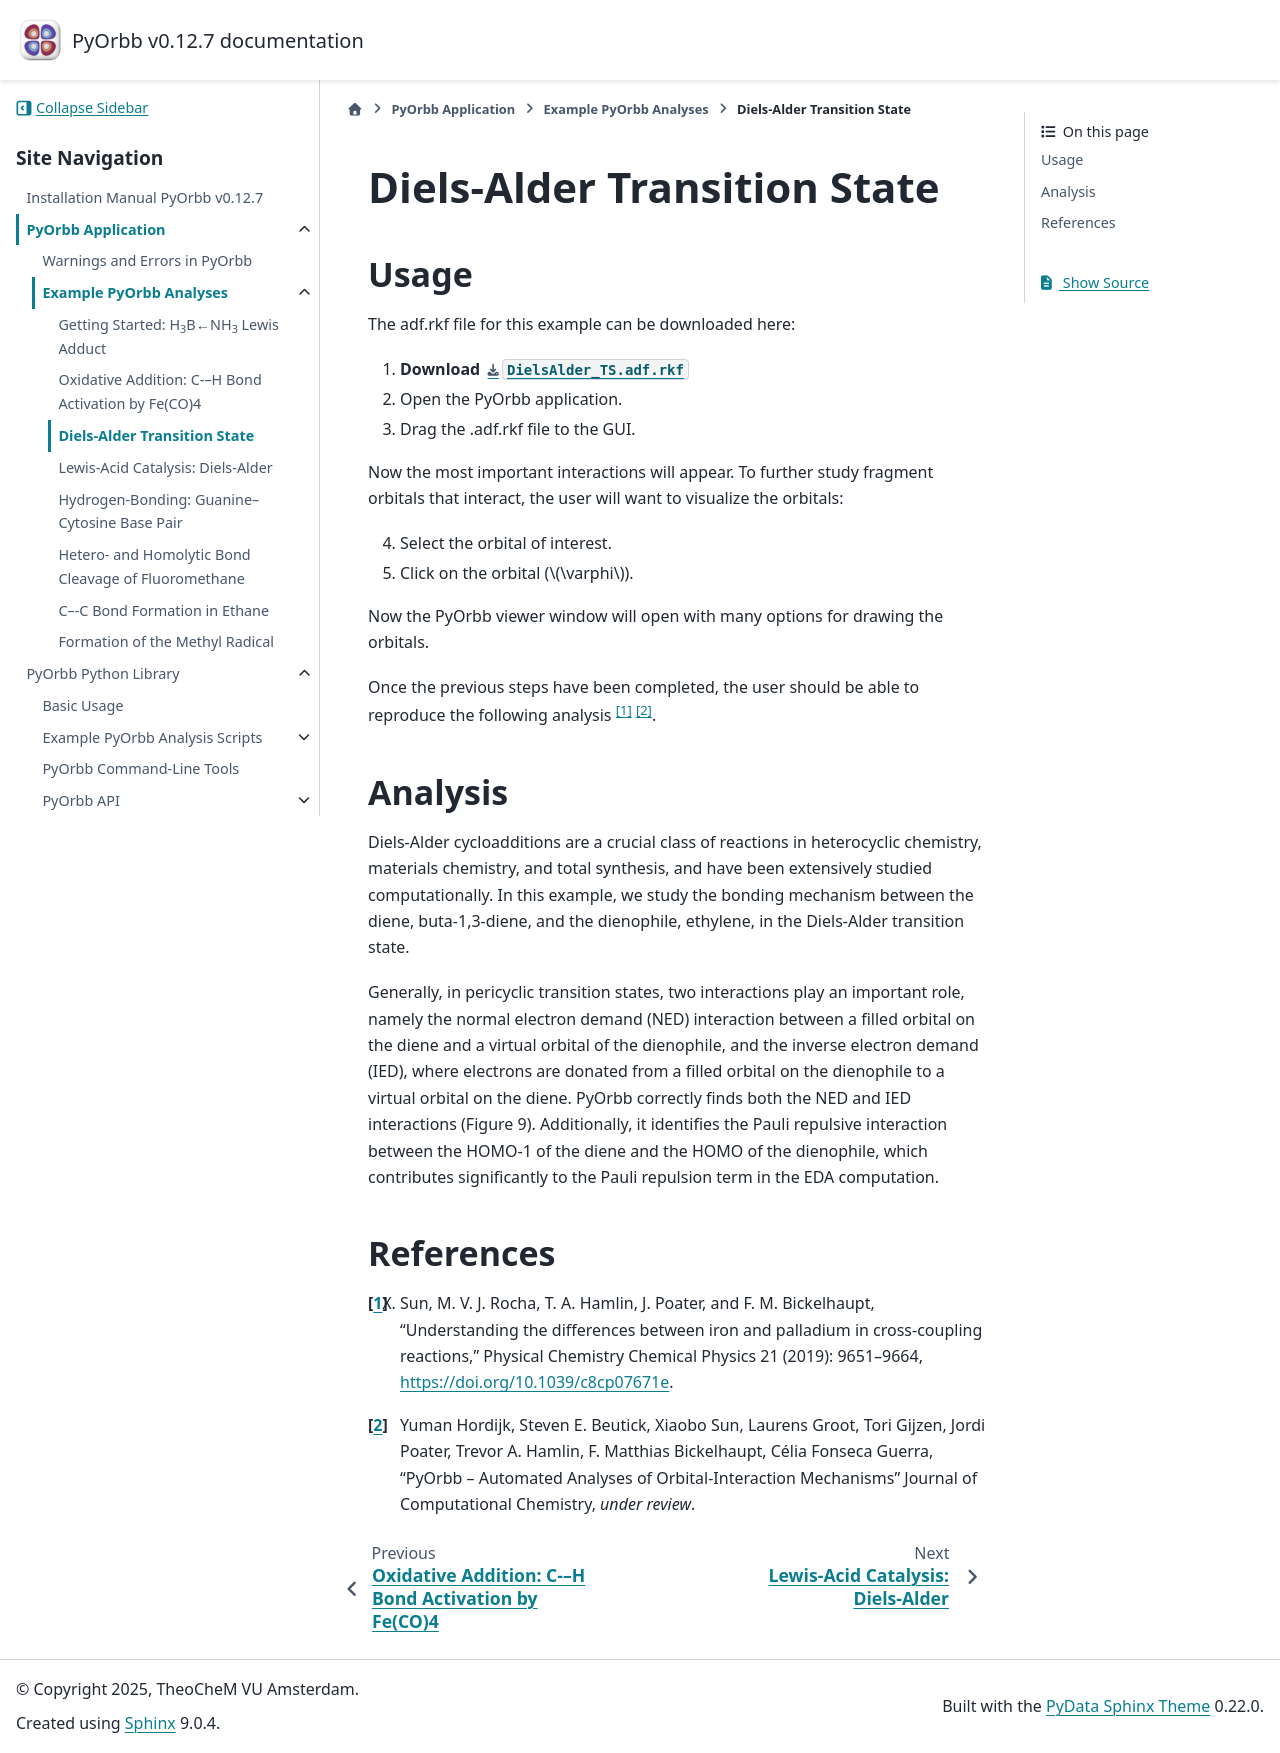

repository: TheoChem-VU/PyOrbb · page: html/GUI_examples/DielsAlder.html · generator: sphinx

Diels-Alder Transition State
====================================================

Usage
-----

The adf.rkf file for this example can be downloaded here:

1. **Download** :download:`DielsAlder_TS.adf.rkf <./../../examples/ExamplesFromPaper/DielsAlder/DielsAlder.rkf>`
2. Open the PyOrbb application.
3. Drag the .adf.rkf file to the GUI.

Now the most important interactions will appear. To further study
fragment orbitals that interact, the user will want to visualize the
orbitals:

4. Select the orbital of interest.
5. Click on the orbital (:math:`\varphi`).

Now the PyOrbb viewer window will open with many options for drawing
the orbitals.

Once the previous steps have been completed, the user should be able
to reproduce the following analysis [1]_ [2]_.


Analysis
--------

Diels-Alder cycloadditions are a crucial class of reactions in
heterocyclic chemistry, materials chemistry, and total synthesis,
and have been extensively studied computationally. In this example,
we study the bonding mechanism between the diene, buta-1,3-diene,
and the dienophile, ethylene, in the Diels-Alder transition state.

Generally, in pericyclic transition states, two interactions play an
important role, namely the normal electron demand (NED) interaction
between a filled orbital on the diene and a virtual orbital of the
dienophile, and the inverse electron demand (IED), where electrons
are donated from a filled orbital on the dienophile to a virtual
orbital on the diene. PyOrbb correctly finds both the NED
and IED interactions (Figure 9). Additionally, it identifies the
Pauli repulsive interaction between the HOMO-1 of the diene and the
HOMO of the dienophile, which contributes significantly to the Pauli
repulsion term in the EDA computation.


References
----------

.. [1] X. Sun, M. V. J. Rocha, T. A. Hamlin, J. Poater, and F. M. Bickelhaupt, "Understanding the differences between iron and palladium in cross-coupling reactions," Physical Chemistry Chemical Physics 21 (2019): 9651–9664, https://doi.org/10.1039/c8cp07671e.
.. [2] |main art|
